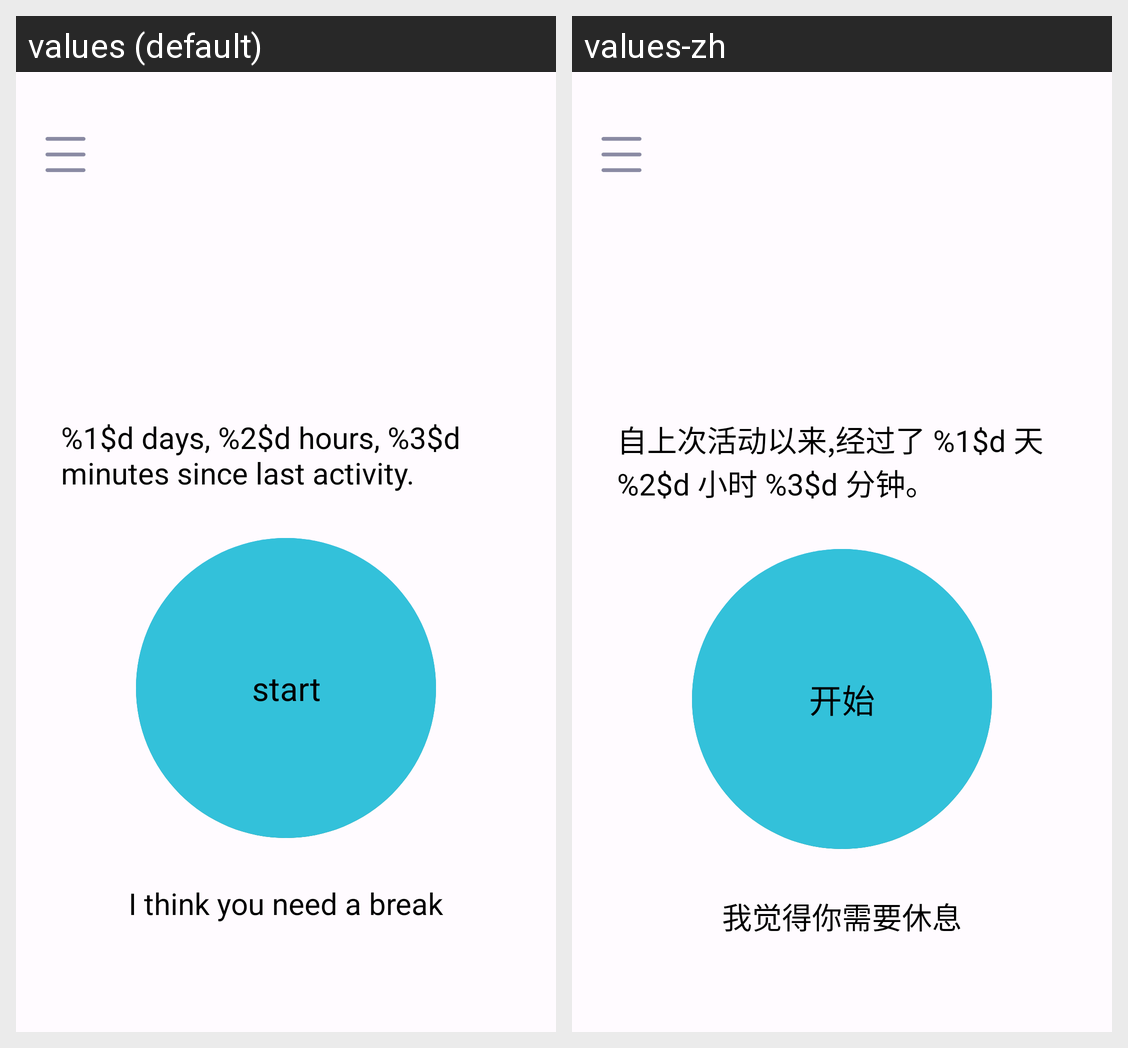

For this localized Android screen grid, give each drawn string resource with its value in every locale shown.
Android screen res/layout/activity_main.xml rendered under 2 locales, left to right: values (default), values-zh. Device: Nexus 5 (rendered at 1080×1920; each locale shown at half size, 540×960, under a caption strip naming it); theme Theme.Happy_deer.
Strings drawn on this screen, with the default value and each locale's value (text and hints the layout hard-codes, and strings that could not be matched under every locale, appear in the picture but are not listed):

Interval_time
  values: %1$d days, %2$d hours, %3$d minutes since last activity.
  values-zh: 自上次活动以来,经过了 %1$d 天 %2$d 小时 %3$d 分钟。

start_btn_text
  values: start
  values-zh: 开始

Not_ready
  values: I think you need a break
  values-zh: 我觉得你需要休息
